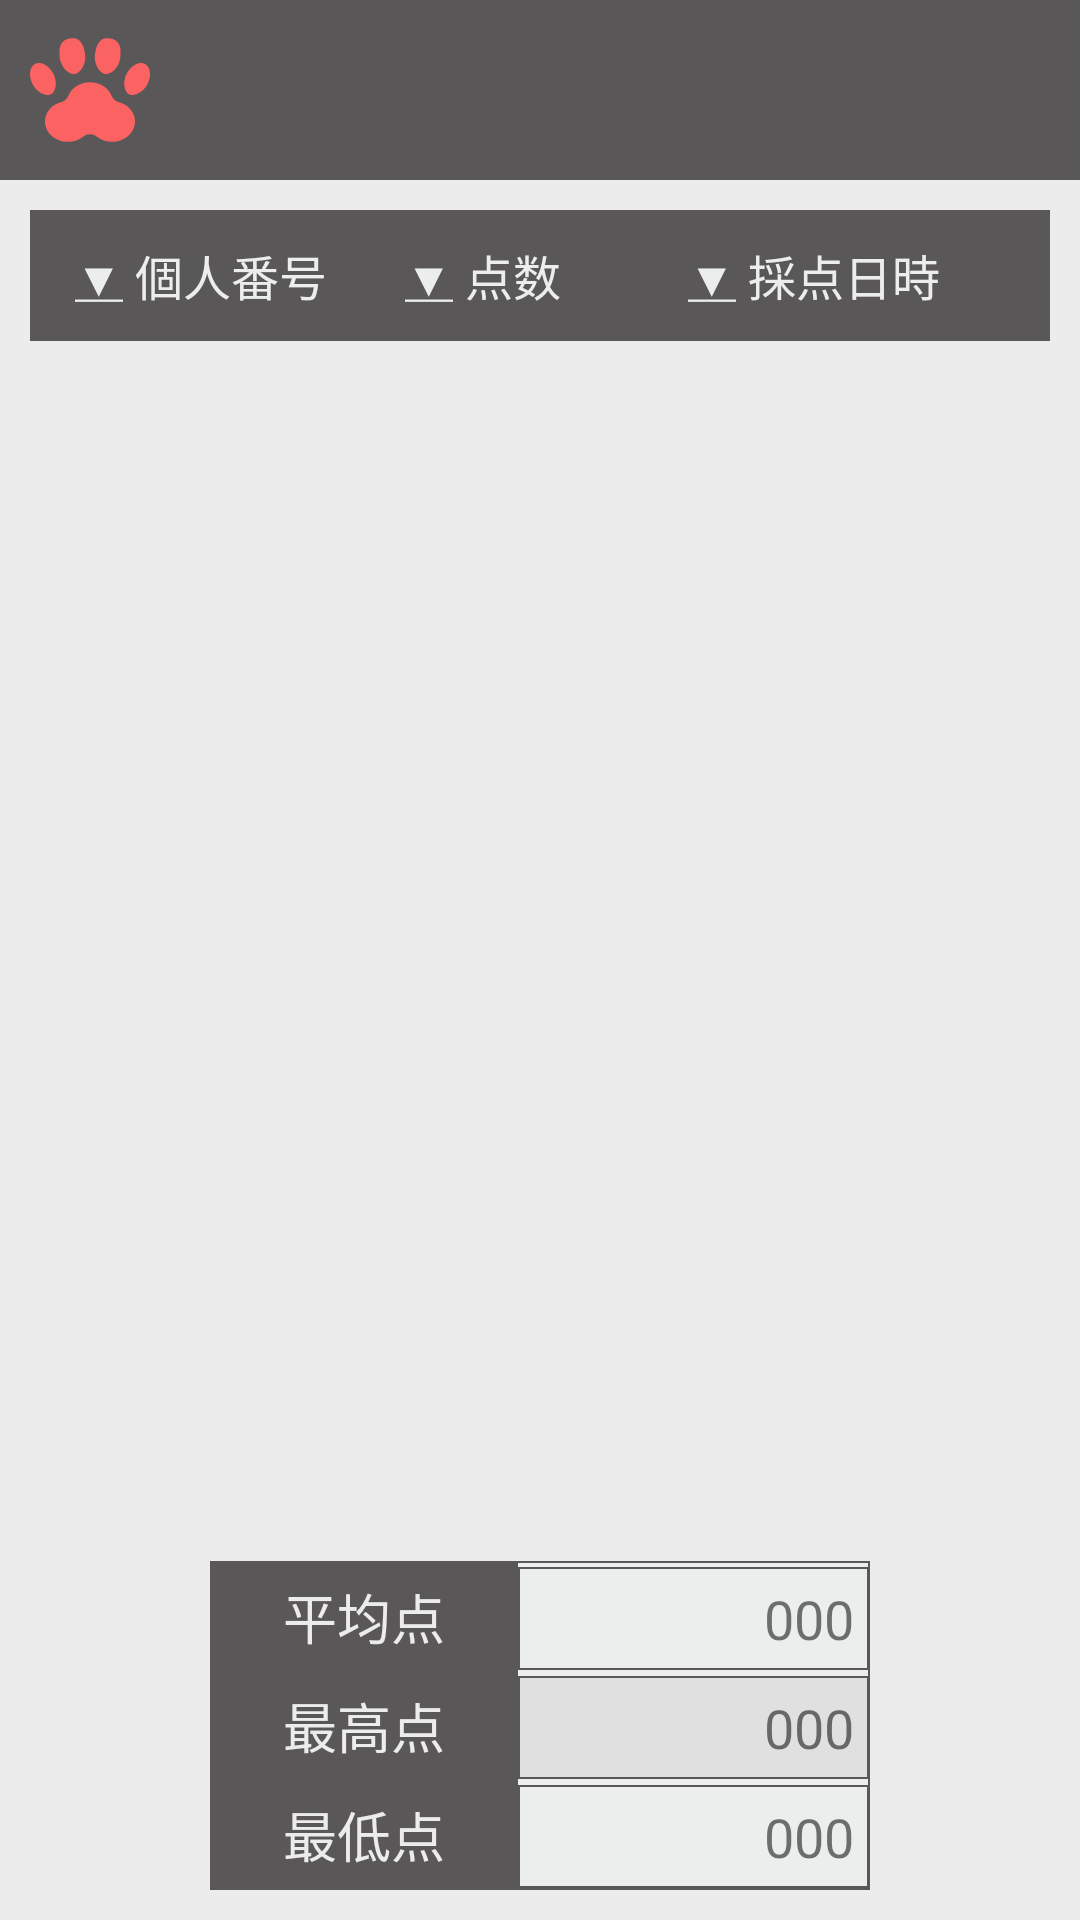

Write the Android layout XML for this screen, with the resource values it uses.
<!-- AndroidManifest.xml: application theme Theme.AppCompat.Light.NoActionBar.FullScreen -->
<!-- res/layout/syukei.xml -->
<?xml version="1.0" encoding="utf-8"?>
<LinearLayout xmlns:android="http://schemas.android.com/apk/res/android"
    xmlns:app="http://schemas.android.com/apk/res-auto"
    android:orientation="vertical" android:layout_width="match_parent"
    android:layout_height="match_parent"
    android:background="#EDECEC">


    <LinearLayout
        android:orientation="horizontal"
        android:layout_width="match_parent"
        android:layout_height="wrap_content">

        <ImageView
            android:layout_width="60dp"
            android:layout_height="60dp"
            app:srcCompat="@drawable/home17"
            android:id="@+id/imageView"
            android:background="#5A5758"
            android:padding="10dp"/>

        <TextView
            android:layout_width="match_parent"
            android:id="@+id/t"
            android:background="#5A5758"
            android:textColor="#EDECEC"
            android:paddingLeft="12dp"
            android:paddingTop="12dp"
            android:textSize="32dp"
            android:layout_marginTop="0dp"
            android:layout_height="60dp"
            android:fontFamily="sans-serif"
            android:textAlignment="center" />
    </LinearLayout>

    <TableLayout
        android:layout_width="match_parent"
        android:layout_height="wrap_content"
        android:layout_marginLeft="10dp"
        android:layout_marginRight="10dp"
        android:layout_marginTop="10dp">

        <TableRow
            android:layout_width="match_parent"
            android:layout_height="match_parent">

            <TextView
                android:text="@string/kozin"
                android:layout_width="match_parent"
                android:layout_height="match_parent"
                android:id="@+id/bangou"
                android:textSize="16dp"
                android:textColor="@drawable/textcolor"
                android:background="#5A5758"
                android:layout_weight="1"
                android:gravity="center"
                android:paddingBottom="10dp"
                android:paddingTop="10dp"
                android:paddingLeft="10dp" />

            <TextView
                android:text="@string/point"
                android:layout_width="match_parent"
                android:layout_height="match_parent"
                android:id="@+id/tensuu"
                android:textSize="16dp"
                android:background="#5A5758"
                android:textColor="@drawable/textcolor"
                android:layout_weight="3"
                android:gravity="center"
                android:paddingBottom="10dp"
                android:paddingTop="10dp"
                android:paddingLeft="5dp" />

            <TextView
                android:text="@string/date"
                android:layout_width="wrap_content"
                android:layout_height="match_parent"
                android:id="@+id/nitizi"
                android:textSize="16dp"
                android:background="#5A5758"
                android:textColor="@drawable/textcolor"
                android:layout_weight="5"
                android:gravity="center"
                android:paddingBottom="10dp"
                android:paddingTop="10dp"
                android:paddingRight="10dp" />
        </TableRow>

    </TableLayout>

    <ScrollView
        android:layout_width="match_parent"
        android:layout_height="wrap_content"
        android:layout_weight="90"
        android:scrollbarSize="3dp">

        <TableLayout
            android:layout_width="match_parent"
            android:layout_height="wrap_content"
            android:layout_marginLeft="10dp"
            android:layout_marginRight="10dp"
            android:id="@+id/tlayout">

            <TableRow
                android:layout_width="match_parent"
                android:layout_height="match_parent" >

            </TableRow>

        </TableLayout>
    </ScrollView>

    <TableLayout
        android:layout_width="match_parent"
        android:layout_height="wrap_content"
        android:background="@drawable/kborder"
        android:gravity="center"
        android:layout_marginLeft="70dp"
        android:layout_marginRight="70dp"
        android:layout_marginBottom="10dp"
        android:layout_marginTop="25dp">

        <TableRow
            android:layout_width="match_parent"
            android:layout_height="match_parent" >

            <TextView
                android:text="平均点"
                android:layout_width="wrap_content"
                android:layout_height="wrap_content"
                android:id="@+id/textView4"
                android:padding="5dp"
                android:textSize="18dp"
                android:background="#5A5758"
                android:textColor="#EDECEC"
                android:layout_weight="1"
                android:gravity="center" />

            <TextView
                android:text="000"
                android:layout_width="wrap_content"
                android:layout_height="wrap_content"
                android:id="@+id/textView2"
                android:padding="5dp"
                android:textSize="18dp"
                android:layout_weight="2"
                android:background="@drawable/kborder"
                android:gravity="right" />
        </TableRow>

        <TableRow
            android:layout_width="match_parent"
            android:layout_height="match_parent" >

            <TextView
                android:text="最高点"
                android:layout_width="wrap_content"
                android:layout_height="wrap_content"
                android:id="@+id/textView6"
                android:padding="5dp"
                android:textSize="18dp"
                android:background="#5A5758"
                android:textColor="#EDECEC"
                android:layout_weight="1"
                android:gravity="center" />

            <TextView
                android:text="000"
                android:layout_width="wrap_content"
                android:layout_height="wrap_content"
                android:id="@+id/textView5"
                android:padding="5dp"
                android:textSize="18dp"
                android:layout_weight="2"
                android:background="@drawable/border2"
                android:gravity="right" />
        </TableRow>

        <TableRow
            android:layout_width="match_parent"
            android:layout_height="match_parent" >

            <TextView
                android:text="最低点"
                android:layout_width="wrap_content"
                android:layout_height="wrap_content"
                android:id="@+id/textView9"
                android:padding="5dp"
                android:textSize="18dp"
                android:background="#5A5758"
                android:textColor="#EDECEC"
                android:layout_weight="1"
                android:gravity="center" />

            <TextView
                android:text="000"
                android:layout_width="wrap_content"
                android:layout_height="wrap_content"
                android:id="@+id/textView7"
                android:padding="5dp"
                android:textSize="18dp"
                android:layout_weight="2"
                android:background="@drawable/kborder"
                android:gravity="right" />
        </TableRow>

    </TableLayout>


</LinearLayout>
<!-- resources referenced by this layout -->
<resources>
  <!-- drawable border2 (drawable) -->
  <?xml version="1.0" encoding="UTF-8"?>
  <shape xmlns:android="http://schemas.android.com/apk/res/android">
      <solid android:color="#E0E0E0" />
      <corners android:radius="0dip" />
      <stroke android:width="0.5dp" android:color="#5A5758" />
      <padding android:left="0.5dp" android:top="0.5dp" android:right="0.5dp" android:bottom="0.5dp" />
  </shape>
  <!-- drawable home17 (drawable) -->
  <?xml version="1.0" encoding="utf-8"?>
  <selector xmlns:android="http://schemas.android.com/apk/res/android">
      <item android:drawable="@drawable/home01"
          android:state_pressed="true" />
      <item android:drawable="@drawable/home01"
          android:state_focused="true" />
      <item android:drawable="@drawable/home00" />
  </selector>
  <!-- drawable kborder (drawable) -->
  <?xml version="1.0" encoding="UTF-8"?>
  <shape xmlns:android="http://schemas.android.com/apk/res/android">
      <solid android:color="#ECEDED" />
      <corners android:radius="0dip" />
      <stroke android:width="0.5dp" android:color="#5A5758" />
      <padding android:left="0.5dp" android:top="0.5dp" android:right="0.5dp" android:bottom="0.5dp" />
  </shape>
  <!-- drawable textcolor (drawable) -->
  <selector xmlns:android="http://schemas.android.com/apk/res/android">
      <item android:state_focused="true" android:state_pressed="false" android:color="#ECEDED" />
      <item android:state_focused="true" android:state_pressed="true" android:color="#FA6362" />
      <item android:state_focused="false" android:state_pressed="true" android:color="#FA6362" />
      <item android:color="#ECEDED" />
  </selector>
  <string name="date"><u>▼</u> 採点日時    </string>
  <string name="kozin"><u>▼</u> 個人番号</string>
  <string name="point"><u>▼</u> 点数</string>
  <style name="Theme.AppCompat.Light.NoActionBar.FullScreen" parent="@style/Theme.AppCompat.Light">
          <item name="windowNoTitle">true</item>
          <item name="windowActionBar">false</item>
          <item name="android:windowContentOverlay">@null</item>
      </style>
  <!-- drawable home01: vector/xml drawable (drawable, 3560 chars, omitted) -->
  <!-- drawable home00: vector/xml drawable (drawable, 3560 chars, omitted) -->
</resources>
